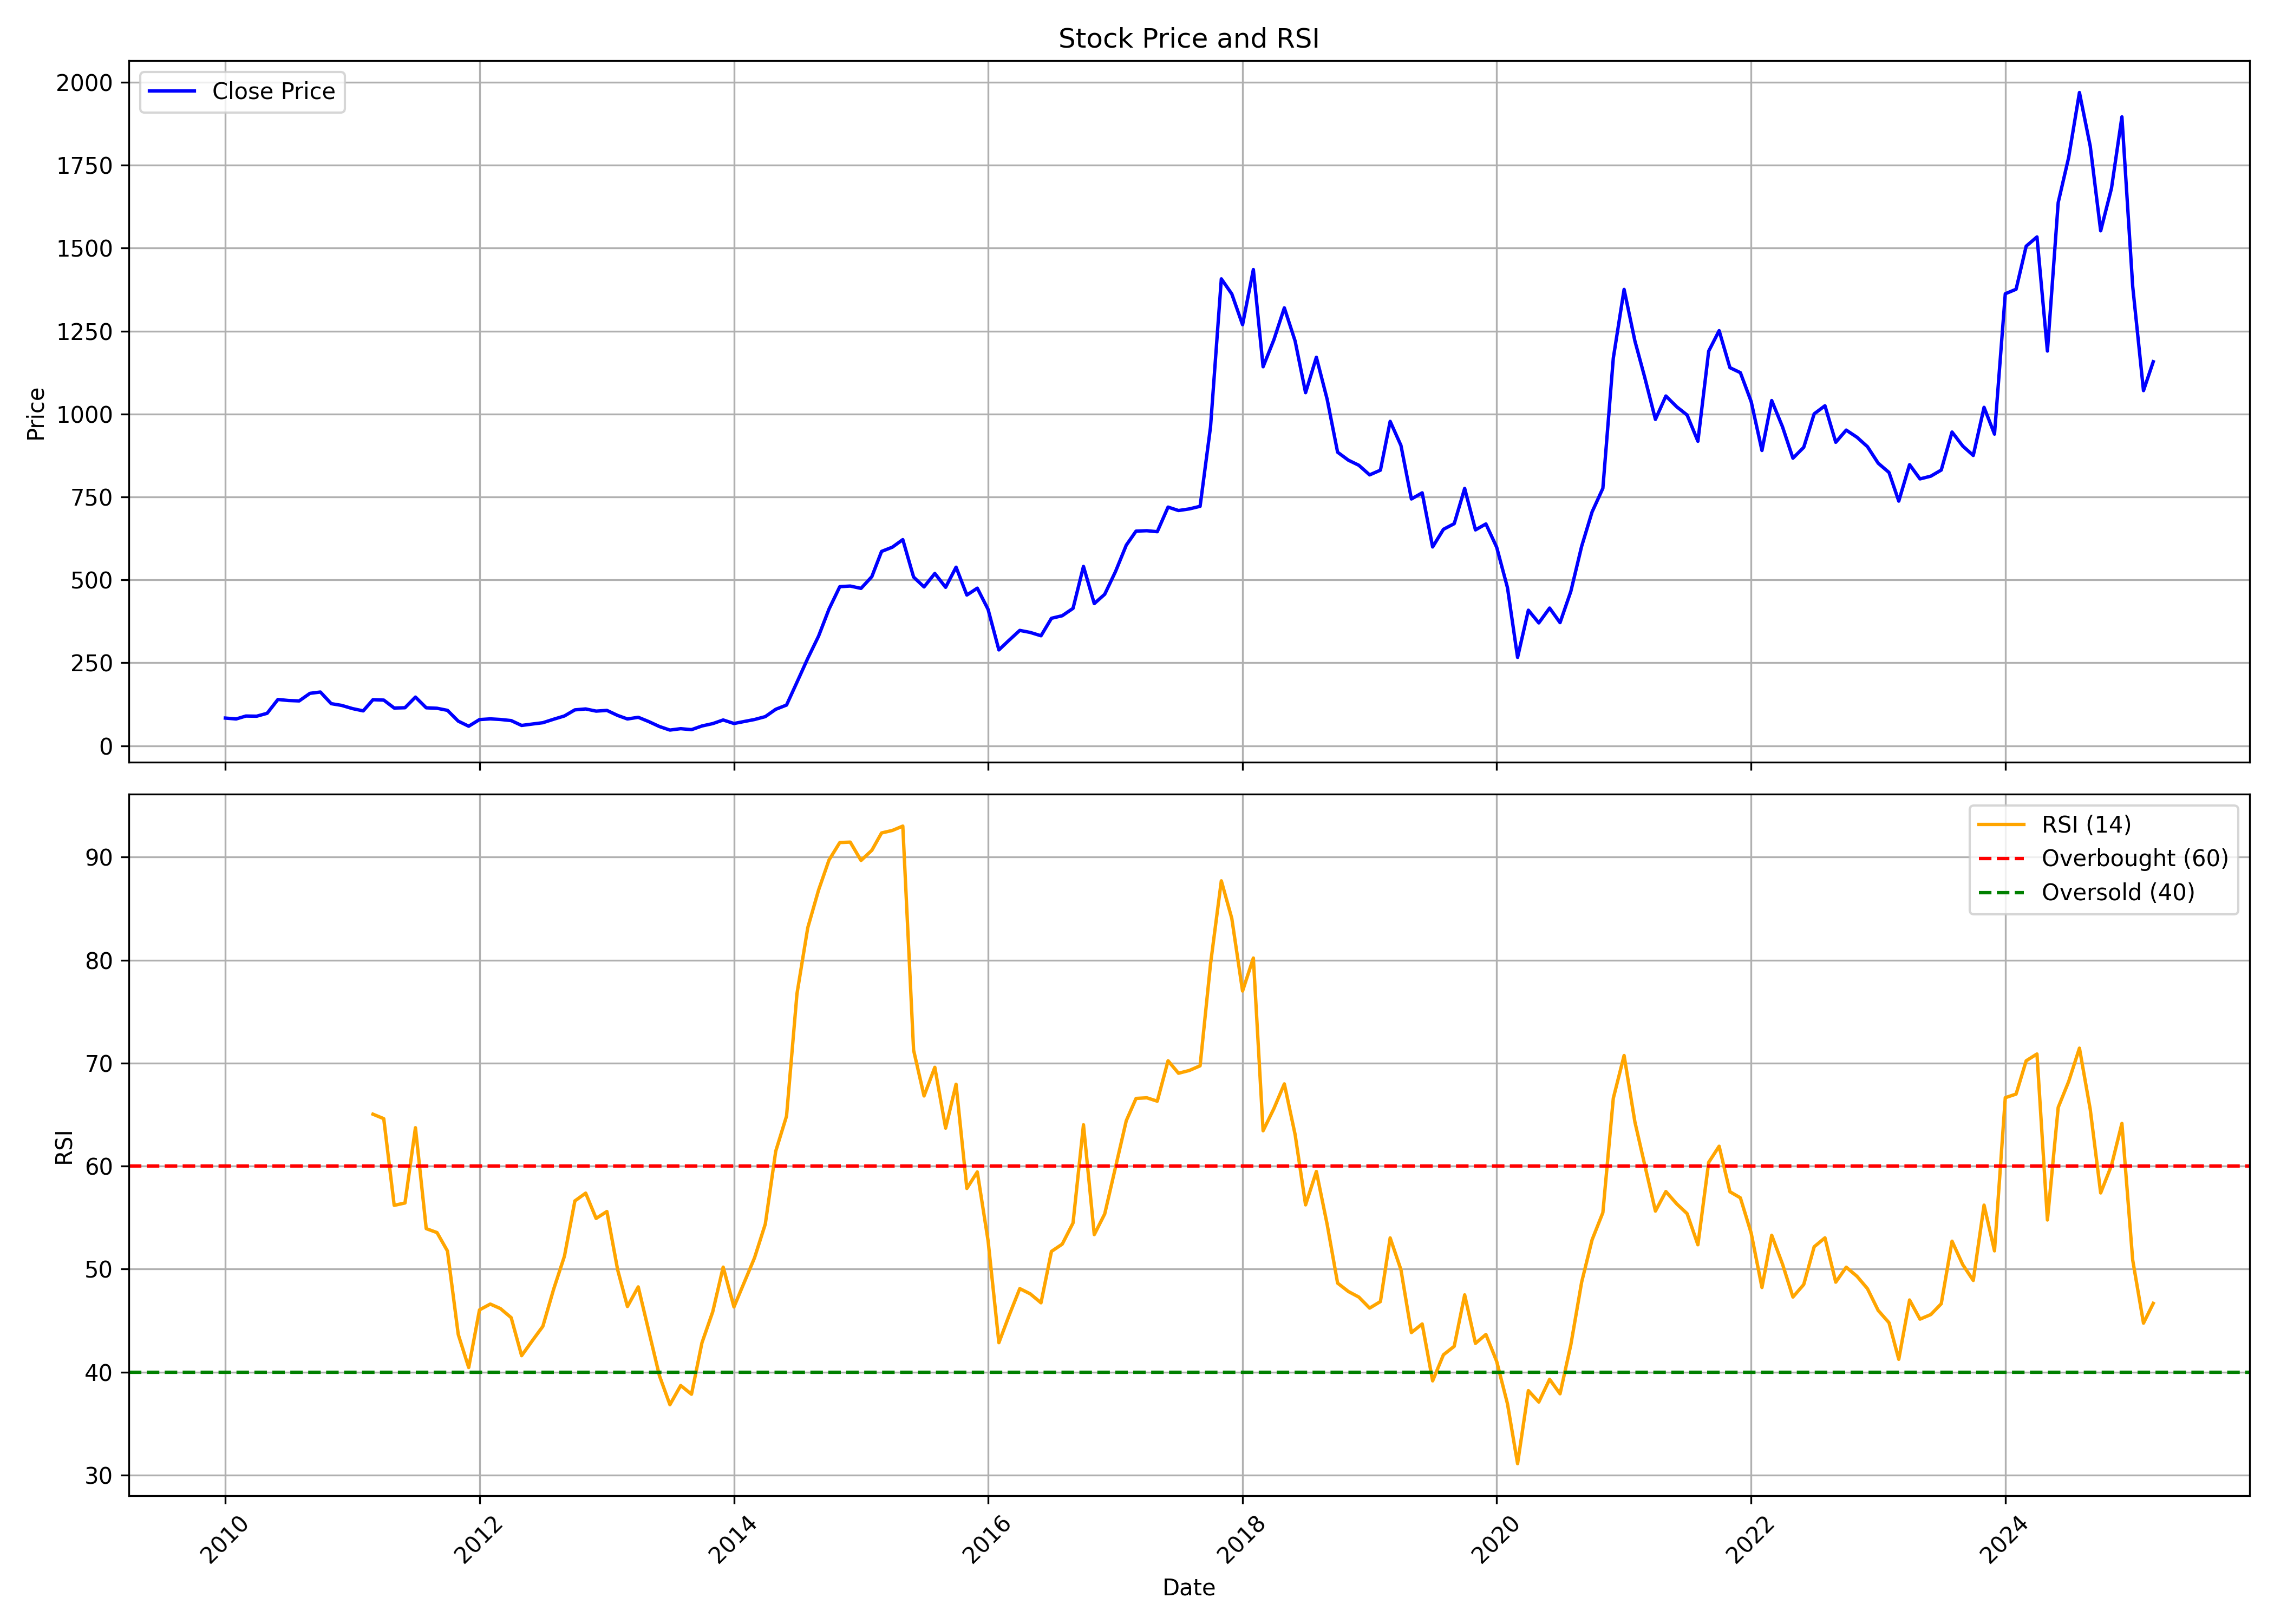

Data behind this chart, as committed beside it:
, date, symbol, open, high, low, close, volume, rsi
0, 2010-01-01, IFBIND, 68.05, 100.0, 68.05, 83.5, 4495832, 
1, 2010-02-01, IFBIND, 84.0, 95.75, 76.5, 80.85, 825265, 
2, 2010-03-01, IFBIND, 80.85, 94.8, 80.85, 89.7, 1163232, 
3, 2010-04-01, IFBIND, 89.05, 99.7, 87.05, 89.2, 581376, 
4, 2010-05-01, IFBIND, 89.0, 102.1, 81.95, 97.9, 993863, 
5, 2010-06-01, IFBIND, 99.45, 149.0, 92.2, 139.6, 7463978, 
6, 2010-07-01, IFBIND, 138.0, 152.0, 127.3, 136.5, 2424271, 
7, 2010-08-01, IFBIND, 137.5, 178.9, 132.7, 135.2, 4061818, 
8, 2010-09-01, IFBIND, 140.0, 183.8, 135.0, 158.1, 3675112, 
9, 2010-10-01, IFBIND, 157.3, 178.4, 154.0, 162.1, 1309313, 
10, 2010-11-01, IFBIND, 164.0, 173.0, 110.3, 127.0, 936873, 
11, 2010-12-01, IFBIND, 127.8, 134.0, 103.0, 121.8, 741442, 
12, 2011-01-01, IFBIND, 122.3, 129.9, 104.1, 112.2, 512071, 
13, 2011-02-01, IFBIND, 115.3, 115.3, 85.0, 105.2, 308585, 
14, 2011-03-01, IFBIND, 105.0, 159.8, 102.6, 138.9, 4904193, 65.04
15, 2011-04-01, IFBIND, 141.0, 154.1, 136.3, 137.8, 807187, 64.6
16, 2011-05-01, IFBIND, 139.5, 142.5, 111.1, 113.8, 869765, 56.19
17, 2011-06-01, IFBIND, 115.4, 126.8, 109.5, 114.7, 933619, 56.42
18, 2011-07-01, IFBIND, 119.8, 158.0, 113.5, 146.8, 1744269, 63.72
19, 2011-08-01, IFBIND, 146.8, 151.8, 105.4, 114.5, 2258490, 53.93
20, 2011-09-01, IFBIND, 114.5, 124.8, 110.5, 113.1, 614636, 53.54
21, 2011-10-01, IFBIND, 112.6, 124.0, 106.0, 106.8, 373251, 51.76
22, 2011-11-01, IFBIND, 106.5, 106.5, 68.25, 74.25, 699096, 43.65
23, 2011-12-01, IFBIND, 75.5, 76.0, 57.0, 58.95, 159966, 40.44
24, 2012-01-01, IFBIND, 57.9, 84.0, 57.1, 79.0, 337578, 46.04
25, 2012-02-01, IFBIND, 78.0, 96.35, 76.05, 81.1, 494038, 46.6
26, 2012-03-01, IFBIND, 82.0, 94.0, 75.8, 79.35, 267314, 46.17
27, 2012-04-01, IFBIND, 81.0, 85.45, 73.95, 75.95, 370424, 45.28
28, 2012-05-01, IFBIND, 75.15, 76.5, 60.75, 61.3, 162901, 41.59
29, 2012-06-01, IFBIND, 60.25, 68.0, 60.0, 65.6, 120536, 43.06
30, 2012-07-01, IFBIND, 70.0, 77.6, 55.2, 69.55, 467925, 44.44
31, 2012-08-01, IFBIND, 67.7, 85.0, 67.65, 80.05, 487665, 48.05
32, 2012-09-01, IFBIND, 80.0, 96.0, 77.0, 89.9, 1726940, 51.25
33, 2012-10-01, IFBIND, 90.0, 131.3, 88.5, 108.3, 5248565, 56.62
34, 2012-11-01, IFBIND, 110.7, 116.8, 97.5, 111.1, 2173860, 57.37
35, 2012-12-01, IFBIND, 111.9, 114.5, 102.2, 104.5, 716043, 54.92
36, 2013-01-01, IFBIND, 104.2, 119.3, 93.0, 106.7, 2071107, 55.59
37, 2013-02-01, IFBIND, 103.2, 106.5, 88.9, 91.4, 312602, 49.91
38, 2013-03-01, IFBIND, 94.8, 96.5, 75.1, 80.8, 244315, 46.36
39, 2013-04-01, IFBIND, 81.25, 90.0, 81.2, 85.9, 89648, 48.27
40, 2013-05-01, IFBIND, 85.9, 87.5, 72.0, 73.05, 149868, 44.03
41, 2013-06-01, IFBIND, 72.5, 74.9, 54.05, 58.0, 96327, 39.63
42, 2013-07-01, IFBIND, 61.45, 67.45, 43.0, 47.35, 214933, 36.83
43, 2013-08-01, IFBIND, 46.95, 63.5, 38.65, 51.6, 728023, 38.7
44, 2013-09-01, IFBIND, 53.5, 57.95, 46.85, 48.6, 280641, 37.85
45, 2013-10-01, IFBIND, 48.25, 60.35, 48.25, 59.7, 422531, 42.84
46, 2013-11-01, IFBIND, 59.7, 78.9, 58.3, 66.85, 1688962, 45.85
47, 2013-12-01, IFBIND, 66.0, 82.5, 66.0, 77.8, 1776964, 50.19
48, 2014-01-01, IFBIND, 79.6, 80.0, 60.25, 67.2, 455962, 46.32
49, 2014-02-01, IFBIND, 68.0, 82.5, 66.25, 73.45, 659954, 48.83
50, 2014-03-01, IFBIND, 73.0, 88.4, 72.45, 79.2, 919084, 51.09
51, 2014-04-01, IFBIND, 78.6, 91.95, 77.8, 87.9, 632088, 54.37
52, 2014-05-01, IFBIND, 87.9, 118.0, 84.6, 110.0, 1443985, 61.45
53, 2014-06-01, IFBIND, 109.1, 131.1, 103.7, 122.8, 1389819, 64.85
54, 2014-07-01, IFBIND, 123.2, 196.0, 121.5, 191.6, 5094647, 76.73
55, 2014-08-01, IFBIND, 187.8, 291.4, 184.6, 263.5, 6726093, 83.14
56, 2014-09-01, IFBIND, 264.9, 335.7, 254.7, 330.4, 3175132, 86.79
57, 2014-10-01, IFBIND, 333.0, 432.0, 312.0, 412.0, 3952201, 89.72
58, 2014-11-01, IFBIND, 415.0, 534.0, 408.4, 479.6, 3816400, 91.41
59, 2014-12-01, IFBIND, 490, 524, 438.9, 481.5, 1874472, 91.46
... 123 more rows
